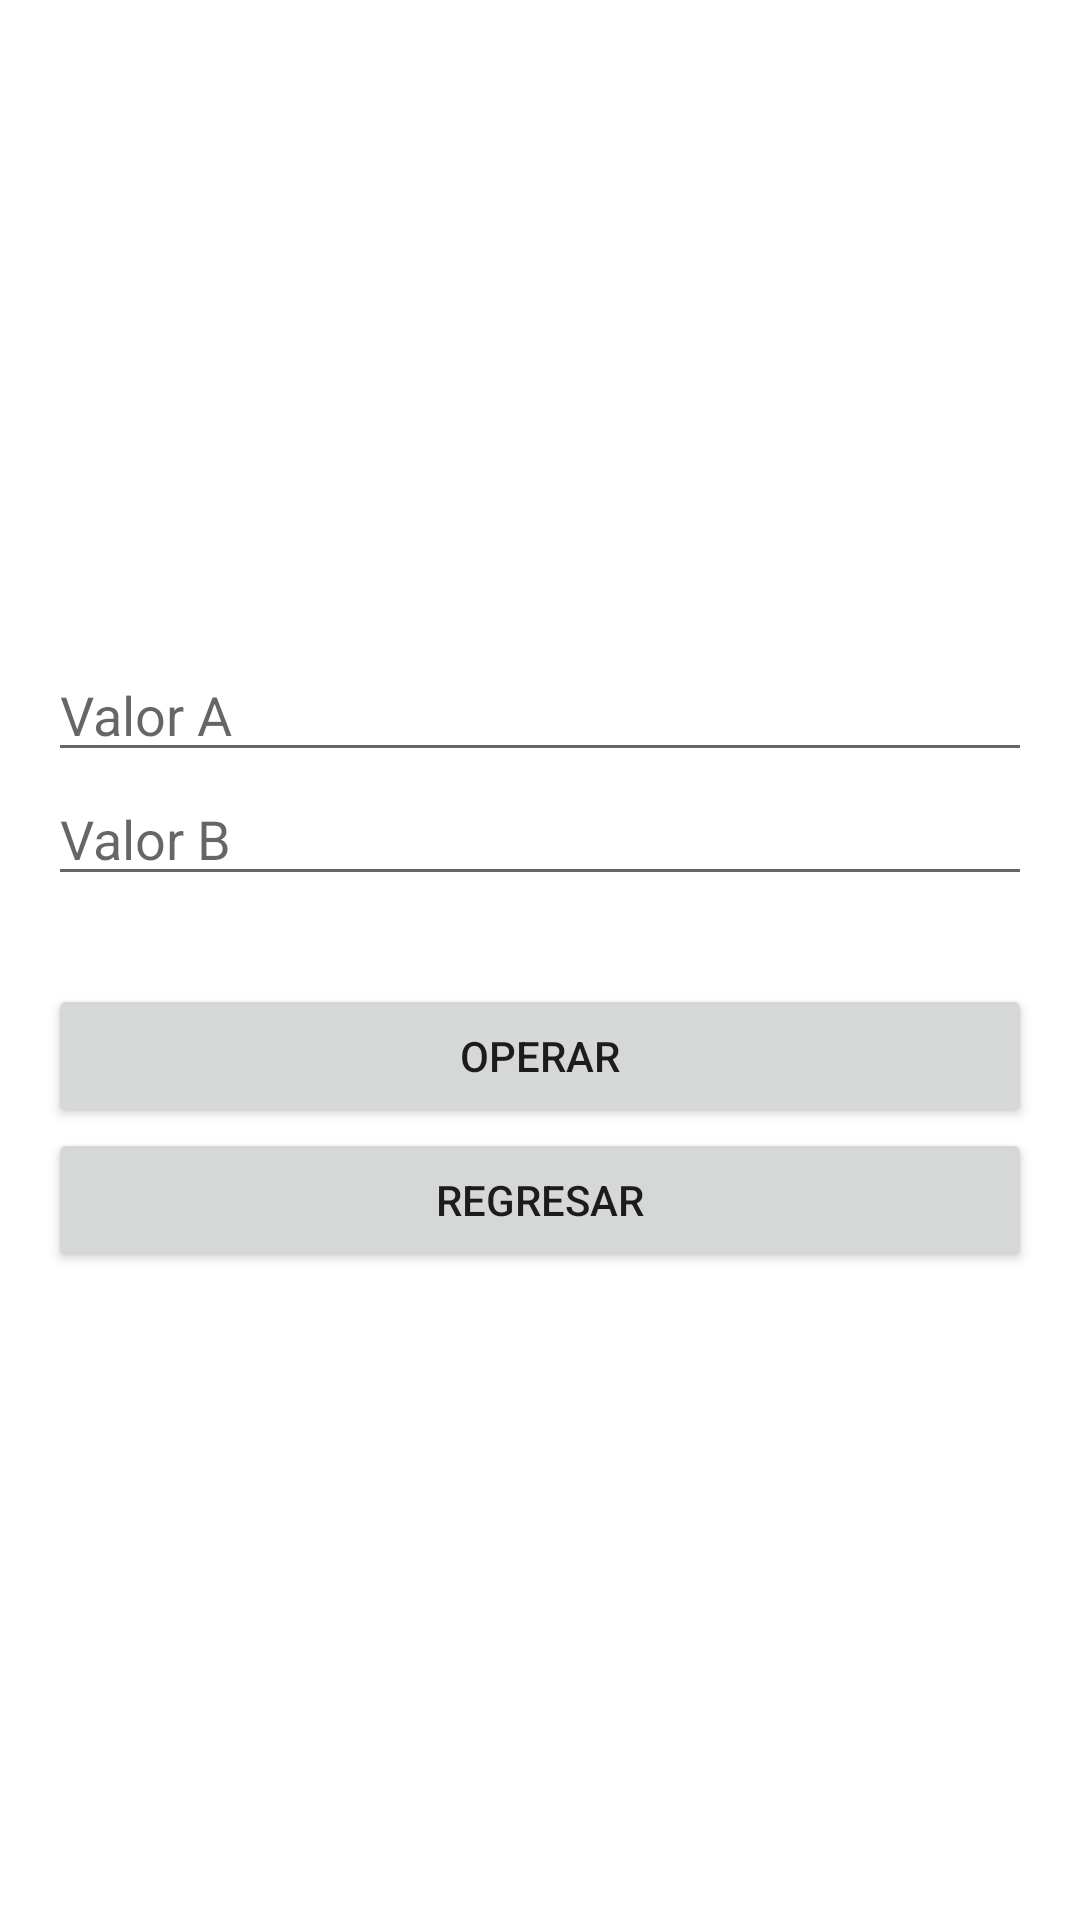

Produce the Android XML layout that renders to this screen, including the resource entries it uses.
<!-- AndroidManifest.xml: application theme Theme.LabIntends -->
<!-- res/layout/activity_main3.xml -->
<?xml version="1.0" encoding="utf-8"?>
<LinearLayout xmlns:android="http://schemas.android.com/apk/res/android"
    xmlns:app="http://schemas.android.com/apk/res-auto"
    xmlns:tools="http://schemas.android.com/tools"
    android:layout_width="match_parent"
    android:layout_height="match_parent"
    android:gravity="center"
    android:orientation="vertical"
    android:padding="16dp"
    tools:context=".MainActivity2">

    <EditText
        android:id="@+id/valorA"
        android:layout_width="match_parent"
        android:hint="Valor A"
        android:layout_height="wrap_content"/>

    <EditText
        android:id="@+id/valorB"
        android:layout_width="match_parent"
        android:hint="Valor B"
        android:layout_height="wrap_content"/>

    <TextView
        android:id="@+id/txtTexto"
        android:layout_width="wrap_content"
        android:layout_height="wrap_content"
        android:textSize="22sp" />

    
    <Button
        android:id="@+id/btnOperar"
        android:layout_width="match_parent"
        android:layout_height="wrap_content"
        android:text="Operar" />

    
    <Button
        android:id="@+id/btnRegresar"
        android:layout_width="match_parent"
        android:layout_height="wrap_content"
        android:text="Regresar" />

</LinearLayout>
<!-- resources referenced by this layout -->
<resources>
  <style name="Theme.LabIntends" parent="Theme.MaterialComponents.DayNight.DarkActionBar">
          
          <item name="colorPrimary">@color/purple_500</item>
          <item name="colorPrimaryVariant">@color/purple_700</item>
          <item name="colorOnPrimary">@color/white</item>
          
          <item name="colorSecondary">@color/teal_200</item>
          <item name="colorSecondaryVariant">@color/teal_700</item>
          <item name="colorOnSecondary">@color/black</item>
          
          <item name="android:statusBarColor" tools:targetApi="l">?attr/colorPrimaryVariant</item>
          
      </style>
  <!-- not gathered from this repository: default colours our renderer supplied (Android Studio template values) -->
  <color name="purple_500">#FF6200EE</color>
  <color name="purple_700">#FF3700B3</color>
  <color name="teal_200">#FF03DAC5</color>
  <color name="teal_700">#FF018786</color>
  <color name="black">#FF000000</color>
  <color name="white">#FFFFFFFF</color>
</resources>
